Run: headless pygame with SDL's dummy video driver; simulated clock (each Clock.tick advances the game by its frame time, no real sleeping); random seed 0; keys injected as events and as key.get_pressed() state; no mouse input.
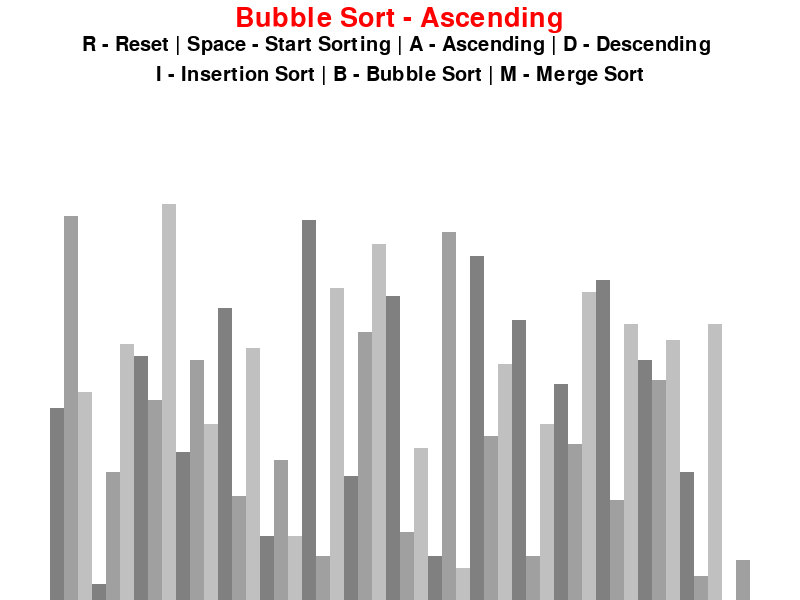
Frame 1 of 4 · flips 1–60 · no input
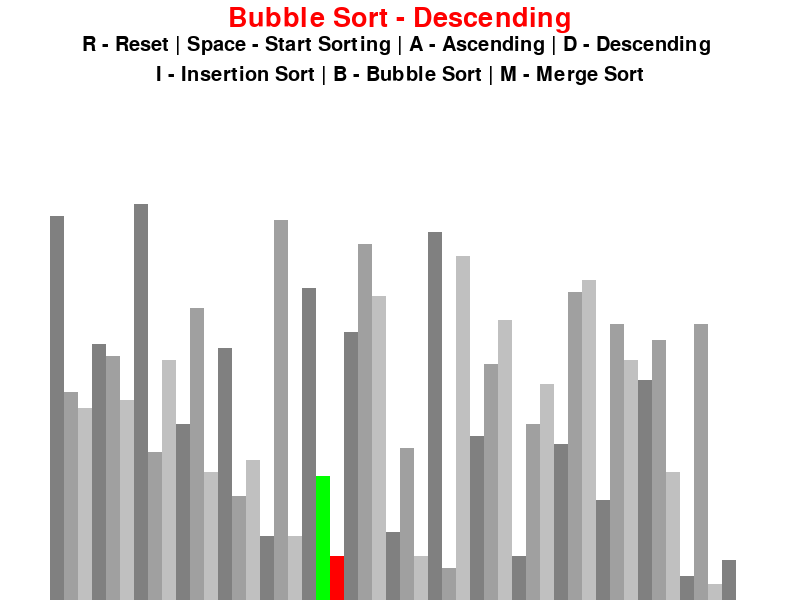
Frame 2 of 4 · flips 61–180 · tapped SPACE, RETURN · held RIGHT (→), D
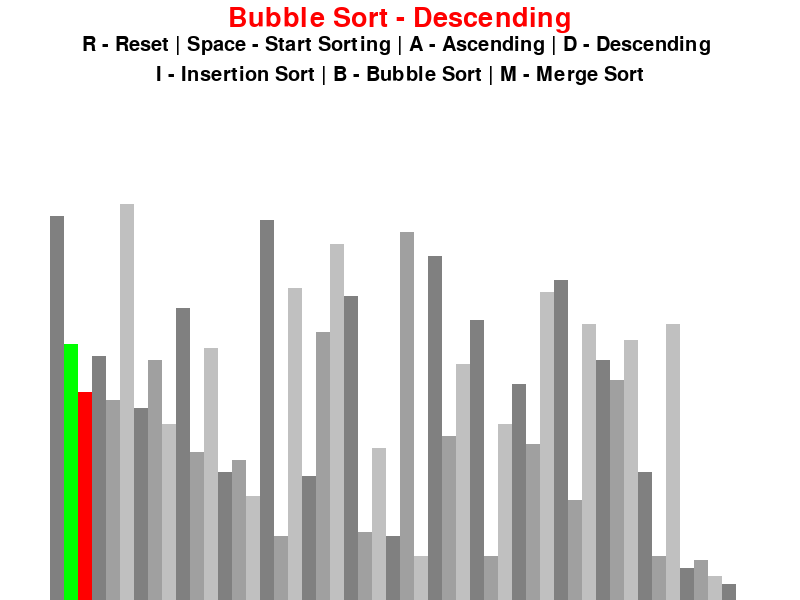
Frame 3 of 4 · flips 181–300 · held DOWN (↓), S
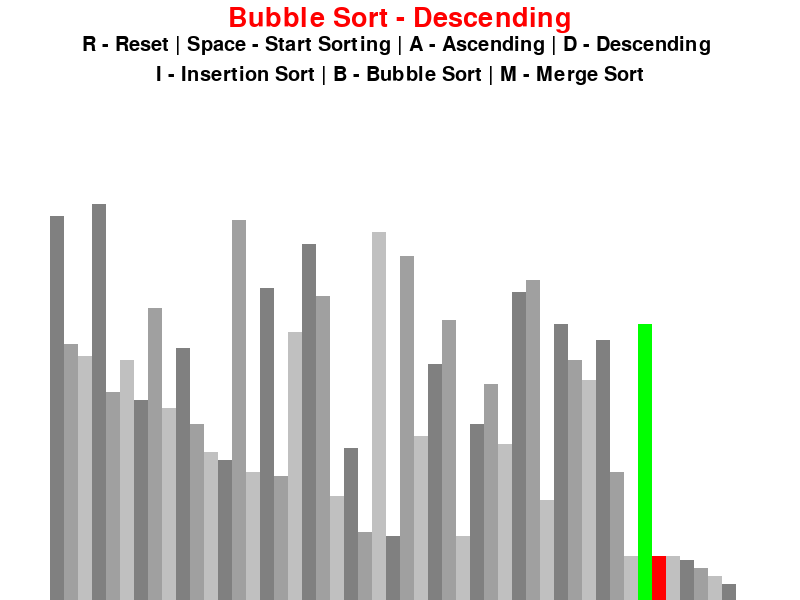
Frame 4 of 4 · flips 301–420 · held LEFT (←), A, UP (↑), W

The pygame program that drew these frames:

import pygame
import random
pygame.init()

class DrawInfo:
    BLACK = 0, 0, 0
    WHITE = 255, 255, 255
    GREEN = 0, 255, 0
    RED = 255, 0, 0
    BLUE = 0, 0, 255
    BACKGROUND_COLOR = WHITE
    side_padding = 100
    top_padding = 200
    GRADIENTS = [
        (128, 128, 128),
        (160, 160, 160),
        (192, 192, 192)
    ]
    FONT = pygame.font.SysFont('sans-serif', 30)
    LARGE_FONT = pygame.font.SysFont('sans-serif', 40)
    def __init__(self, width, height, lst):
        self.width = width
        self.height = height
        self.window = pygame.display.set_mode((width, height))
        pygame.display.set_caption("Sorting Algorithm Visualizer")
        self.set_list(lst)

    def set_list(self, lst):
        self.lst = lst
        self.min_val = min(lst)
        self.max_val = max(lst)
        self.block_width = round((self.width - self.side_padding) / len(lst))
        self.block_height = round((self.height - self.top_padding) / (self.max_val - self.min_val))
        self.start_x = self.side_padding // 2

def draw(draw_info, algo_name, ascending):
    draw_info.window.fill(draw_info.BACKGROUND_COLOR)

    title = draw_info.LARGE_FONT.render(f"{algo_name} - {'Ascending' if ascending else 'Descending'}",1,draw_info.RED)
    draw_info.window.blit(title, (draw_info.width/2 - title.get_width()/2 , 5))

    controls = draw_info.FONT.render("R - Reset | Space - Start Sorting | A - Ascending | D - Descending " , 1, draw_info.BLACK)
    draw_info.window.blit(controls, (draw_info.width/2 - controls.get_width()/2 , 35))

    sorting = draw_info.FONT.render("I - Insertion Sort | B - Bubble Sort | M - Merge Sort" , 1, draw_info.BLACK)
    draw_info.window.blit(sorting, (draw_info.width/2 - sorting.get_width()/2 , 65))

    drawlist(draw_info)
    pygame.display.update()



def drawlist(draw_info, colorpositions={}, clear_bg = False):
    lst = draw_info.lst

    if clear_bg:
        clear_rect = (draw_info.side_padding//2, draw_info.top_padding, draw_info.width - draw_info.side_padding, draw_info.height - draw_info.top_padding)
        pygame.draw.rect(draw_info.window, draw_info.BACKGROUND_COLOR, clear_rect)

    for i, val in enumerate(lst):
        x = draw_info.start_x + i * draw_info.block_width
        y = draw_info.height - (val - draw_info.min_val) * draw_info.block_height
        color = draw_info.GRADIENTS[i % 3]

        if i in colorpositions:
            color = colorpositions[i]

        pygame.draw.rect(draw_info.window, color, (x, y, draw_info.block_width, draw_info.height))

    if clear_bg: 
        pygame.display.update()

def generate_unsorted_list(n, min_val, max_val):
    lst = []
    for i in range(n):
        val = random.randint(min_val, max_val)
        lst.append(val)
    return lst

def bubble_sort(draw_info, ascending=True):
    lst = draw_info.lst

    for i in range(len(lst) - 1):
        for j in range(len(lst) - 1 - i):
            num1 = lst[j]
            num2 = lst[j+1]

            if(num1> num2 and ascending) or (num1< num2 and not ascending):
                lst[j],lst[j+1]=lst[j+1],lst[j]
                drawlist(draw_info, {j:draw_info.GREEN, j+1: draw_info.RED}, True)
                yield True
    return lst

def insertion_sort(draw_info, ascending=True):
    lst = draw_info.lst

    for i in range(1,len(lst)):
        current = lst[i]

        while True:
            ascending_sort = i>0 and lst[i-1]>current and ascending
            descending_sort = i>0 and lst[i-1]>current and not ascending

            if not ascending_sort and not descending_sort:
                break

            lst[i]=lst[i-1]
            i = i-1
            lst[i]=current
            drawlist(draw_info,{i-1: draw_info.GREEN, i: draw_info.RED}, True)
            yield True

def merge_sort(draw_info, ascending=True):
    lst = draw_info.lst

    def merge(lst, left, mid, right):
        L = lst[left:mid+1]
        R = lst[mid+1:right+1]

        i = 0  
        j = 0 
        k = left  


        while i < len(L) and j < len(R):
            if (L[i] <= R[j] and ascending) or (L[i] >= R[j] and not ascending):
                lst[k] = L[i]
                i += 1
            else:
                lst[k] = R[j]
                j += 1
            drawlist(draw_info, {k:draw_info.GREEN}, True)
            yield True
            k+=1


        while i < len(L):
            lst[k] = L[i]
            drawlist(draw_info, {k:draw_info.RED}, True)
            yield True
            i += 1
            k += 1

        while j < len(R):
            lst[k] = R[j]
            drawlist(draw_info, {k:draw_info.RED}, True)
            yield True
            j += 1
            k += 1

    def mergesort(lst, left, right):
        if left >= right:
            return 

        mid = (left + right) // 2
        yield from mergesort(lst, left, mid)
        yield from mergesort(lst, mid + 1, right)
        yield from merge(lst, left, mid, right)

    yield from mergesort(lst, 0, len(lst) - 1)



def main():
    run = True
    clock = pygame.time.Clock()
    n = 50
    min_val = 0
    max_val = 100
    lst = generate_unsorted_list(n, min_val, max_val)
    draw_info = DrawInfo(800, 600, lst)
    sorting = False
    ascending = True

    sorting_algorithm = bubble_sort
    sorting_algo_name = "Bubble Sort"
    sorting_algo_generator = None


    while run:
        clock.tick(40)
        draw(draw_info,sorting_algo_name,ascending)

        if sorting:
            try:
                next(sorting_algo_generator)
            except StopIteration:
                sorting = False
        else:
            draw(draw_info,sorting_algo_name,ascending)

        for event in pygame.event.get():
            if event.type == pygame.QUIT:
                run = False
            if event.type != pygame.KEYDOWN:
                continue

            if event.key == pygame.K_r:
                lst = generate_unsorted_list(n, min_val, max_val)
                draw_info.set_list(lst)
                sorting = False
            elif event.key == pygame.K_SPACE and sorting == False:
                sorting = True
                sorting_algo_generator = sorting_algorithm(draw_info, ascending)
            elif event.key == pygame.K_a and sorting == False:
                ascending = True
            elif event.key == pygame.K_i and sorting == False:
                sorting_algo_name = insertion_sort
                sorting_algo_name = "Insertion Sort"
            elif event.key == pygame.K_b and sorting == False:
                sorting_algo_name = bubble_sort
                sorting_algo_name = "Bubble Sort"
            elif event.key == pygame.K_d and sorting == False:
                ascending = False
            elif event.key == pygame.K_m:
                sorting_algorithm = merge_sort
                sorting_algo_name = "Merge Sort"



    pygame.quit()

if __name__ == "__main__":
    main()
